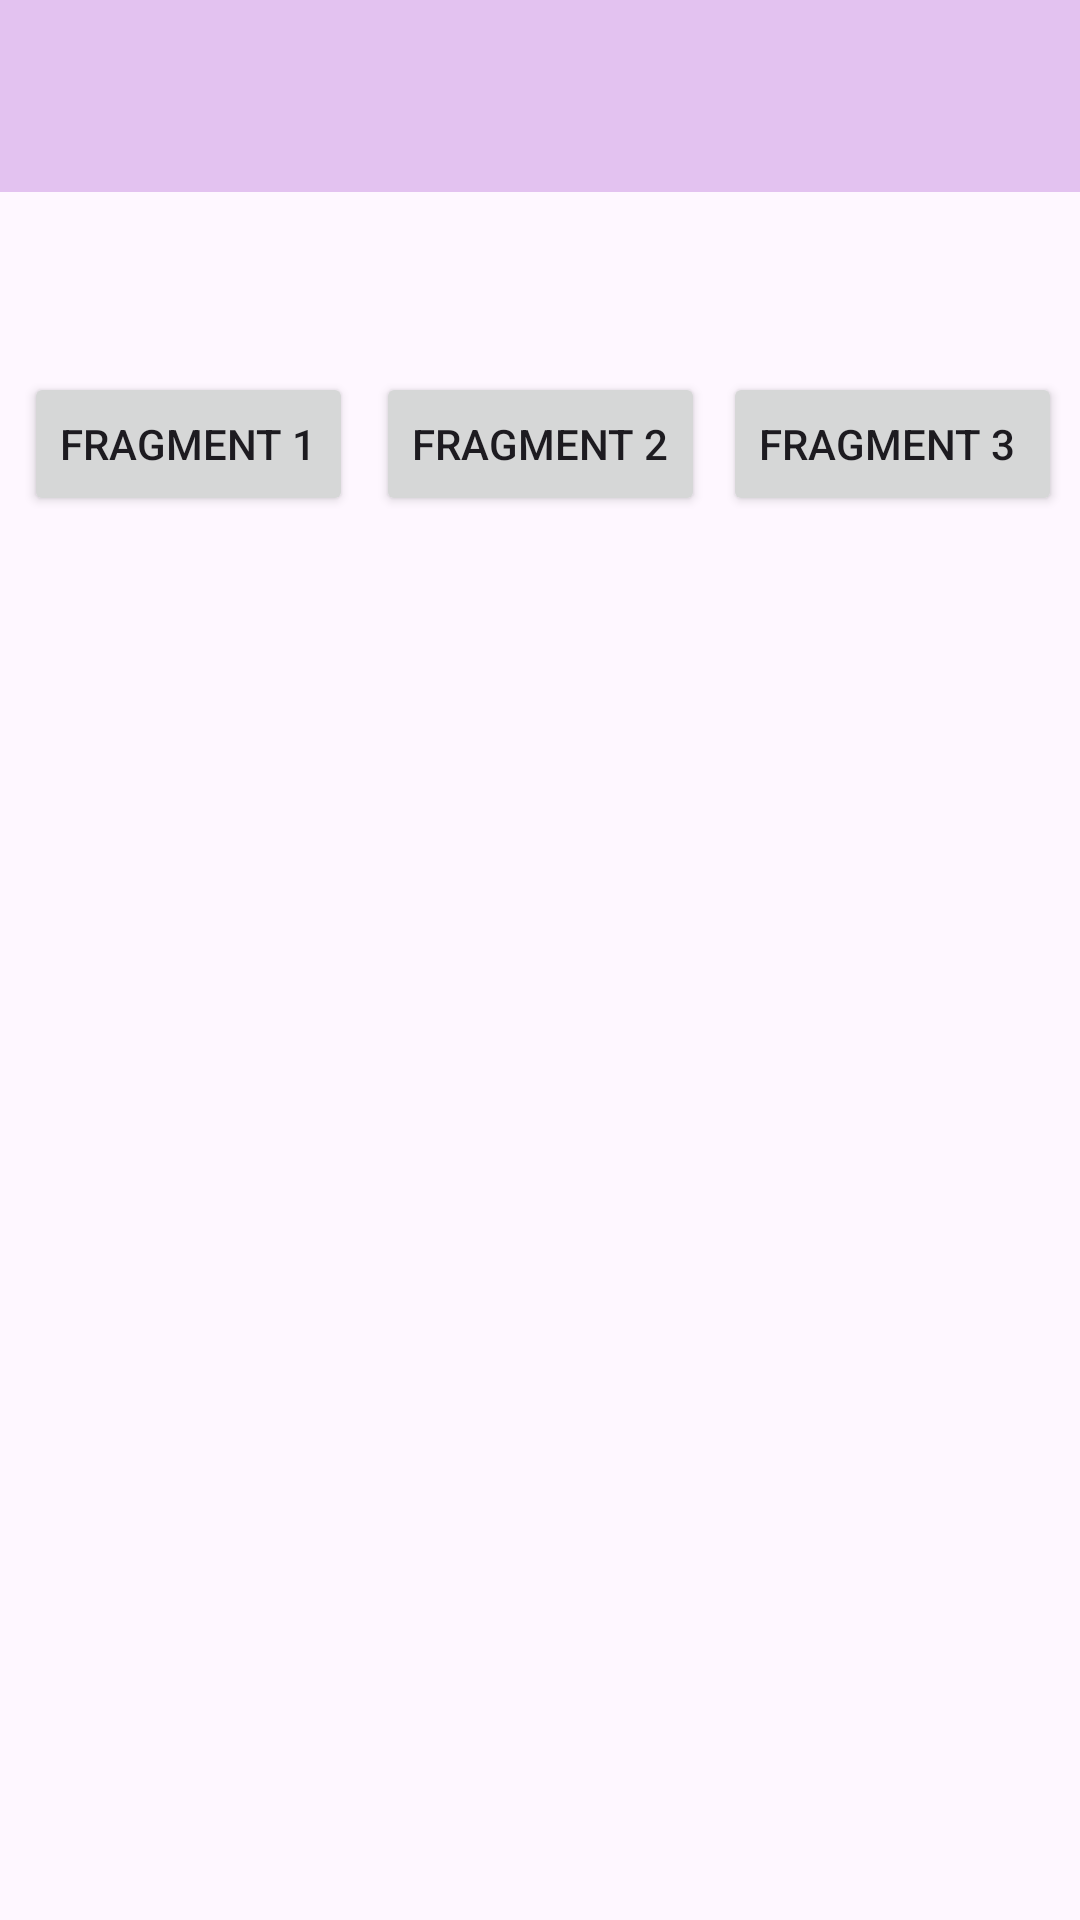

Android layout source for this screen:
<!-- AndroidManifest.xml: application theme Theme.BengApps -->
<!-- res/layout/activity_seventh.xml -->
<?xml version="1.0" encoding="utf-8"?>
<androidx.constraintlayout.widget.ConstraintLayout xmlns:android="http://schemas.android.com/apk/res/android"
    xmlns:app="http://schemas.android.com/apk/res-auto"
    xmlns:tools="http://schemas.android.com/tools"
    android:id="@+id/main"
    android:layout_width="match_parent"
    android:layout_height="match_parent"
    tools:context=".Home.pertemuan_7.SeventhActivity">

    <com.google.android.material.appbar.AppBarLayout
        android:id="@+id/appBar"
        android:layout_width="match_parent"
        android:layout_height="wrap_content"
        app:layout_constraintEnd_toEndOf="parent"
        app:layout_constraintStart_toStartOf="parent"
        app:layout_constraintTop_toTopOf="parent">

        <androidx.appcompat.widget.Toolbar
            android:id="@+id/toolbar"
            android:layout_width="match_parent"
            android:layout_height="?attr/actionBarSize"
            android:background="#E3C2F0"
            app:navigationIcon="@drawable/ic_arrow_back"
            app:layout_constraintStart_toStartOf="parent"
            app:layout_constraintTop_toTopOf="parent" />
    </com.google.android.material.appbar.AppBarLayout>

    <Button
        android:id="@+id/fragment1"
        android:layout_width="wrap_content"
        android:layout_height="wrap_content"
        android:text="Fragment 1"
        app:layout_constraintEnd_toStartOf="@+id/fragment2"
        app:layout_constraintStart_toStartOf="parent"
        app:layout_constraintTop_toTopOf="@+id/fragment2" />

    <Button
        android:id="@+id/fragment2"
        android:layout_width="wrap_content"
        android:layout_height="wrap_content"
        android:layout_marginTop="60dp"
        android:text="Fragment 2"
        app:layout_constraintEnd_toEndOf="parent"
        app:layout_constraintStart_toStartOf="parent"
        app:layout_constraintTop_toBottomOf="@+id/appBar" />

    <Button
        android:id="@+id/fragment3"
        android:layout_width="wrap_content"
        android:layout_height="wrap_content"
        android:text="Fragment 3 "
        app:layout_constraintEnd_toEndOf="parent"
        app:layout_constraintStart_toEndOf="@+id/fragment2"
        app:layout_constraintTop_toTopOf="@+id/fragment2" />

    <FrameLayout
        android:id="@+id/fragment_container"
        android:layout_width="match_parent"
        android:layout_height="0dp"
        android:layout_marginTop="20dp"
        app:layout_constraintEnd_toEndOf="parent"
        app:layout_constraintBottom_toBottomOf="parent"
        app:layout_constraintStart_toStartOf="parent"
        app:layout_constraintTop_toBottomOf="@+id/btnFragment2" />


</androidx.constraintlayout.widget.ConstraintLayout>
<!-- resources referenced by this layout -->
<resources>
  <style name="Theme.BengApps" parent="Base.Theme.BengApps" />
  <style name="Base.Theme.BengApps" parent="Theme.Material3.DayNight.NoActionBar">
          
          
      </style>
</resources>
